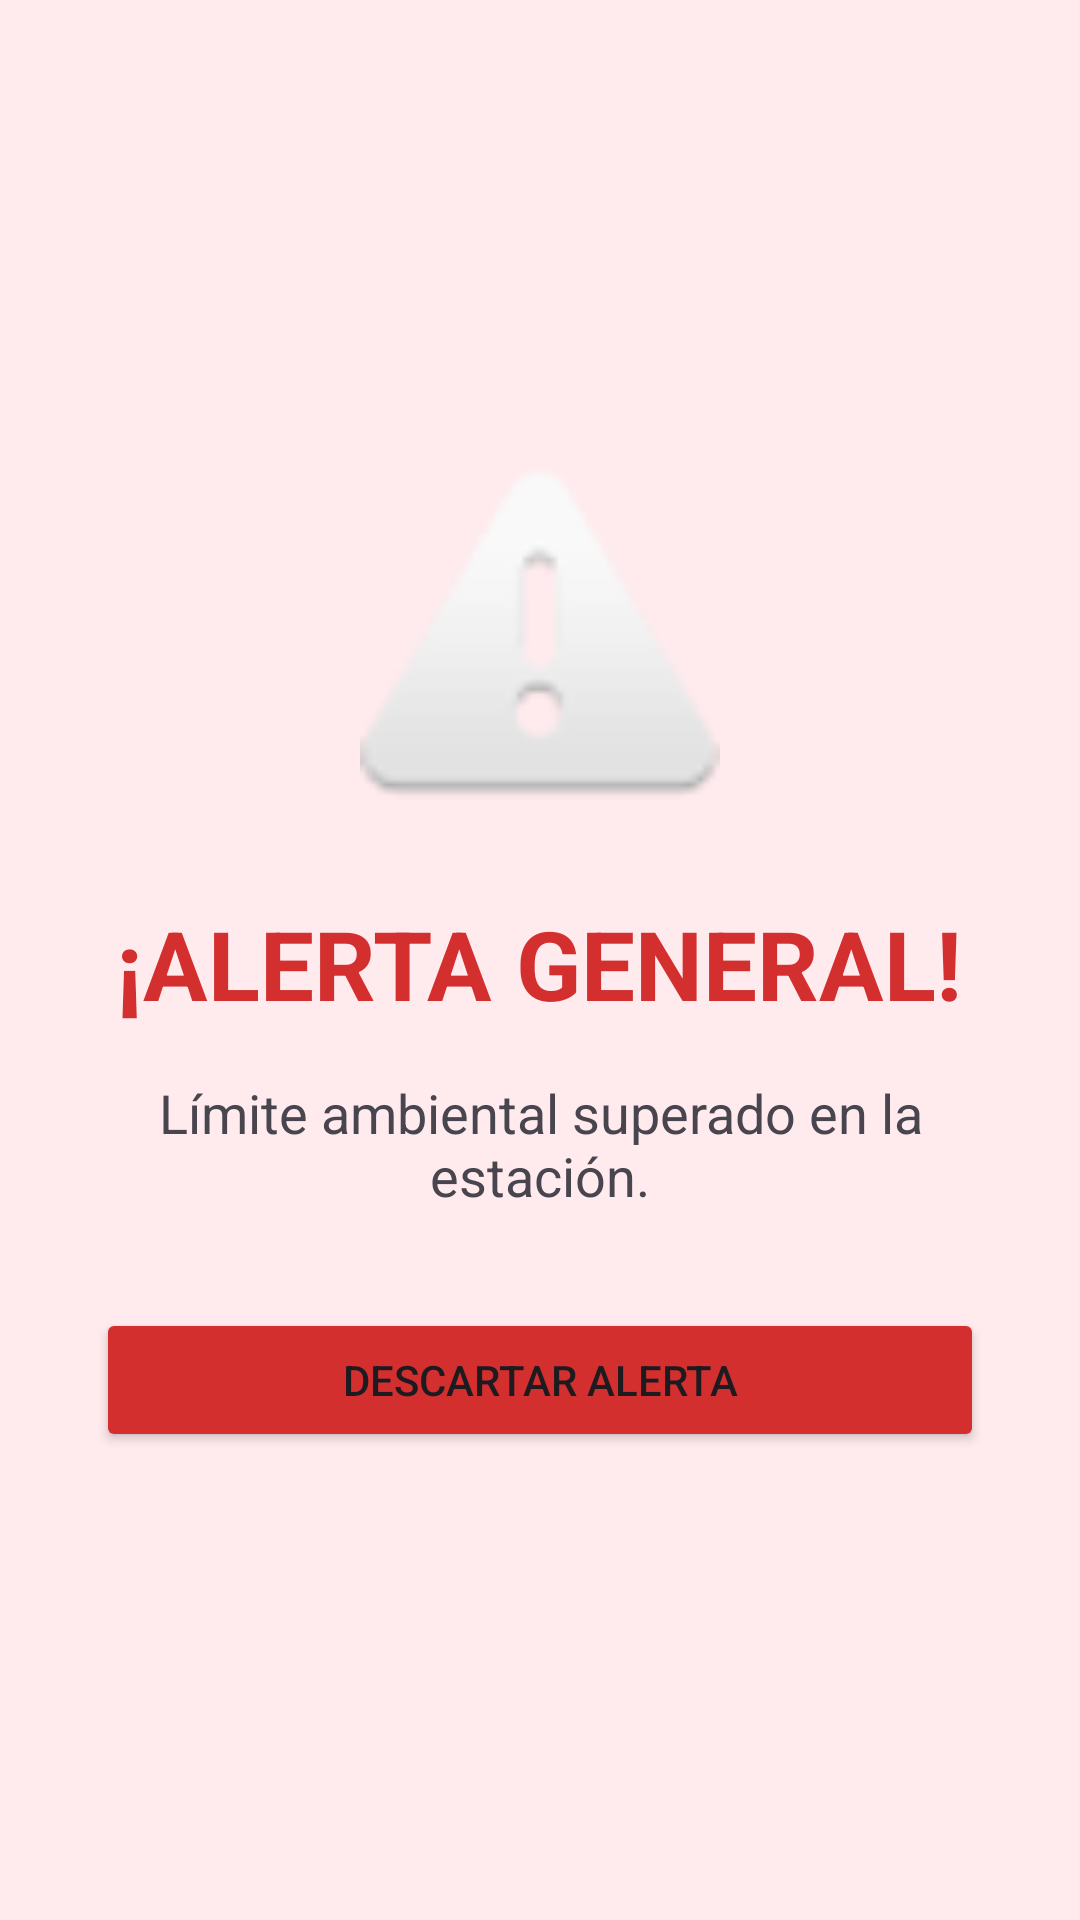

The Android layout XML behind this screen, and the referenced resources:
<!-- AndroidManifest.xml: application theme Theme.EstacionMeteorologica -->
<!-- res/layout/activity_alerta.xml -->
<?xml version="1.0" encoding="utf-8"?>

<LinearLayout xmlns:android="http://schemas.android.com/apk/res/android"
    android:layout_width="match_parent"
    android:layout_height="match_parent"
    android:orientation="vertical"
    android:gravity="center"
    android:background="#FFEBEE"
    android:padding="32dp">

    <ImageView
        android:layout_width="120dp"
        android:layout_height="120dp"
        android:src="@android:drawable/ic_dialog_alert"
        android:contentDescription="Icono de alerta"
        android:layout_marginBottom="24dp"/>

    <TextView
        android:layout_width="wrap_content"
        android:layout_height="wrap_content"
        android:text="¡ALERTA GENERAL!"
        android:textColor="#D32F2F"
        android:textSize="32sp"
        android:textStyle="bold"
        android:textAlignment="center"
        android:layout_marginBottom="16dp"/>

    <TextView
        android:layout_width="wrap_content"
        android:layout_height="wrap_content"
        android:text="Límite ambiental superado en la estación."
        android:textSize="18sp"
        android:textAlignment="center"
        android:layout_marginBottom="32dp"/>

    <Button
        android:id="@+id/btnDescartar"
        android:layout_width="match_parent"
        android:layout_height="wrap_content"
        android:text="Descartar Alerta"
        android:backgroundTint="#D32F2F"
        android:minHeight="48dp"/>

</LinearLayout>
<!-- resources referenced by this layout -->
<resources>
  <style name="Theme.EstacionMeteorologica" parent="Base.Theme.EstacionMeteorologica" />
  <style name="Base.Theme.EstacionMeteorologica" parent="Theme.Material3.DayNight.NoActionBar">
          
          
      </style>
</resources>
